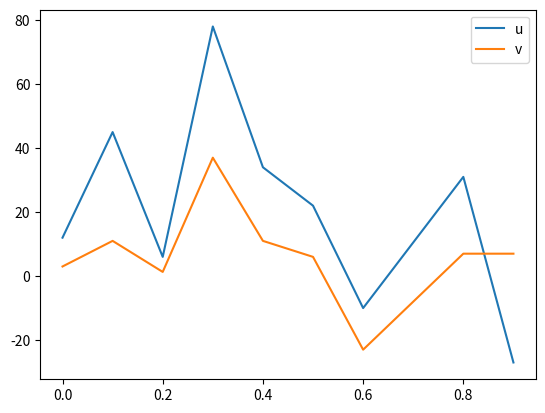

The script that saved this image:
#Ejercicio3
# Los arrays `u` y `v` representan dos series en funcion del tiempo `t`.
# Grafique las dos series de datos en una misma imagen 'serie.png'
# Calcule la covarianza entre `u` y `v` e imprima su valor.

import numpy as np
import matplotlib
matplotlib.use('Agg')
import matplotlib.pyplot as plt

t = np.array([0.,0.1,0.2,0.3,0.4,0.5,0.6, 0.8, 0.9])
u = np.array([12.,45.,6.,78.,34.,22.,-10.,31.,-27.])
v = np.array([3.,11.,1.3,37.,11.,6.,-23.,7.,7.])


n=len(u)
plt.plot(t,u,label="u")
plt.plot(t,v,label="v")
plt.legend()
plt.savefig("serie.png")
suma=0.0
umean=np.mean(u)
vmean=np.mean(v)
for i in range(len(t)):
    suma = suma +((u[i]-umean)*(v[i]-vmean))
    suma=suma/n
print(suma)

